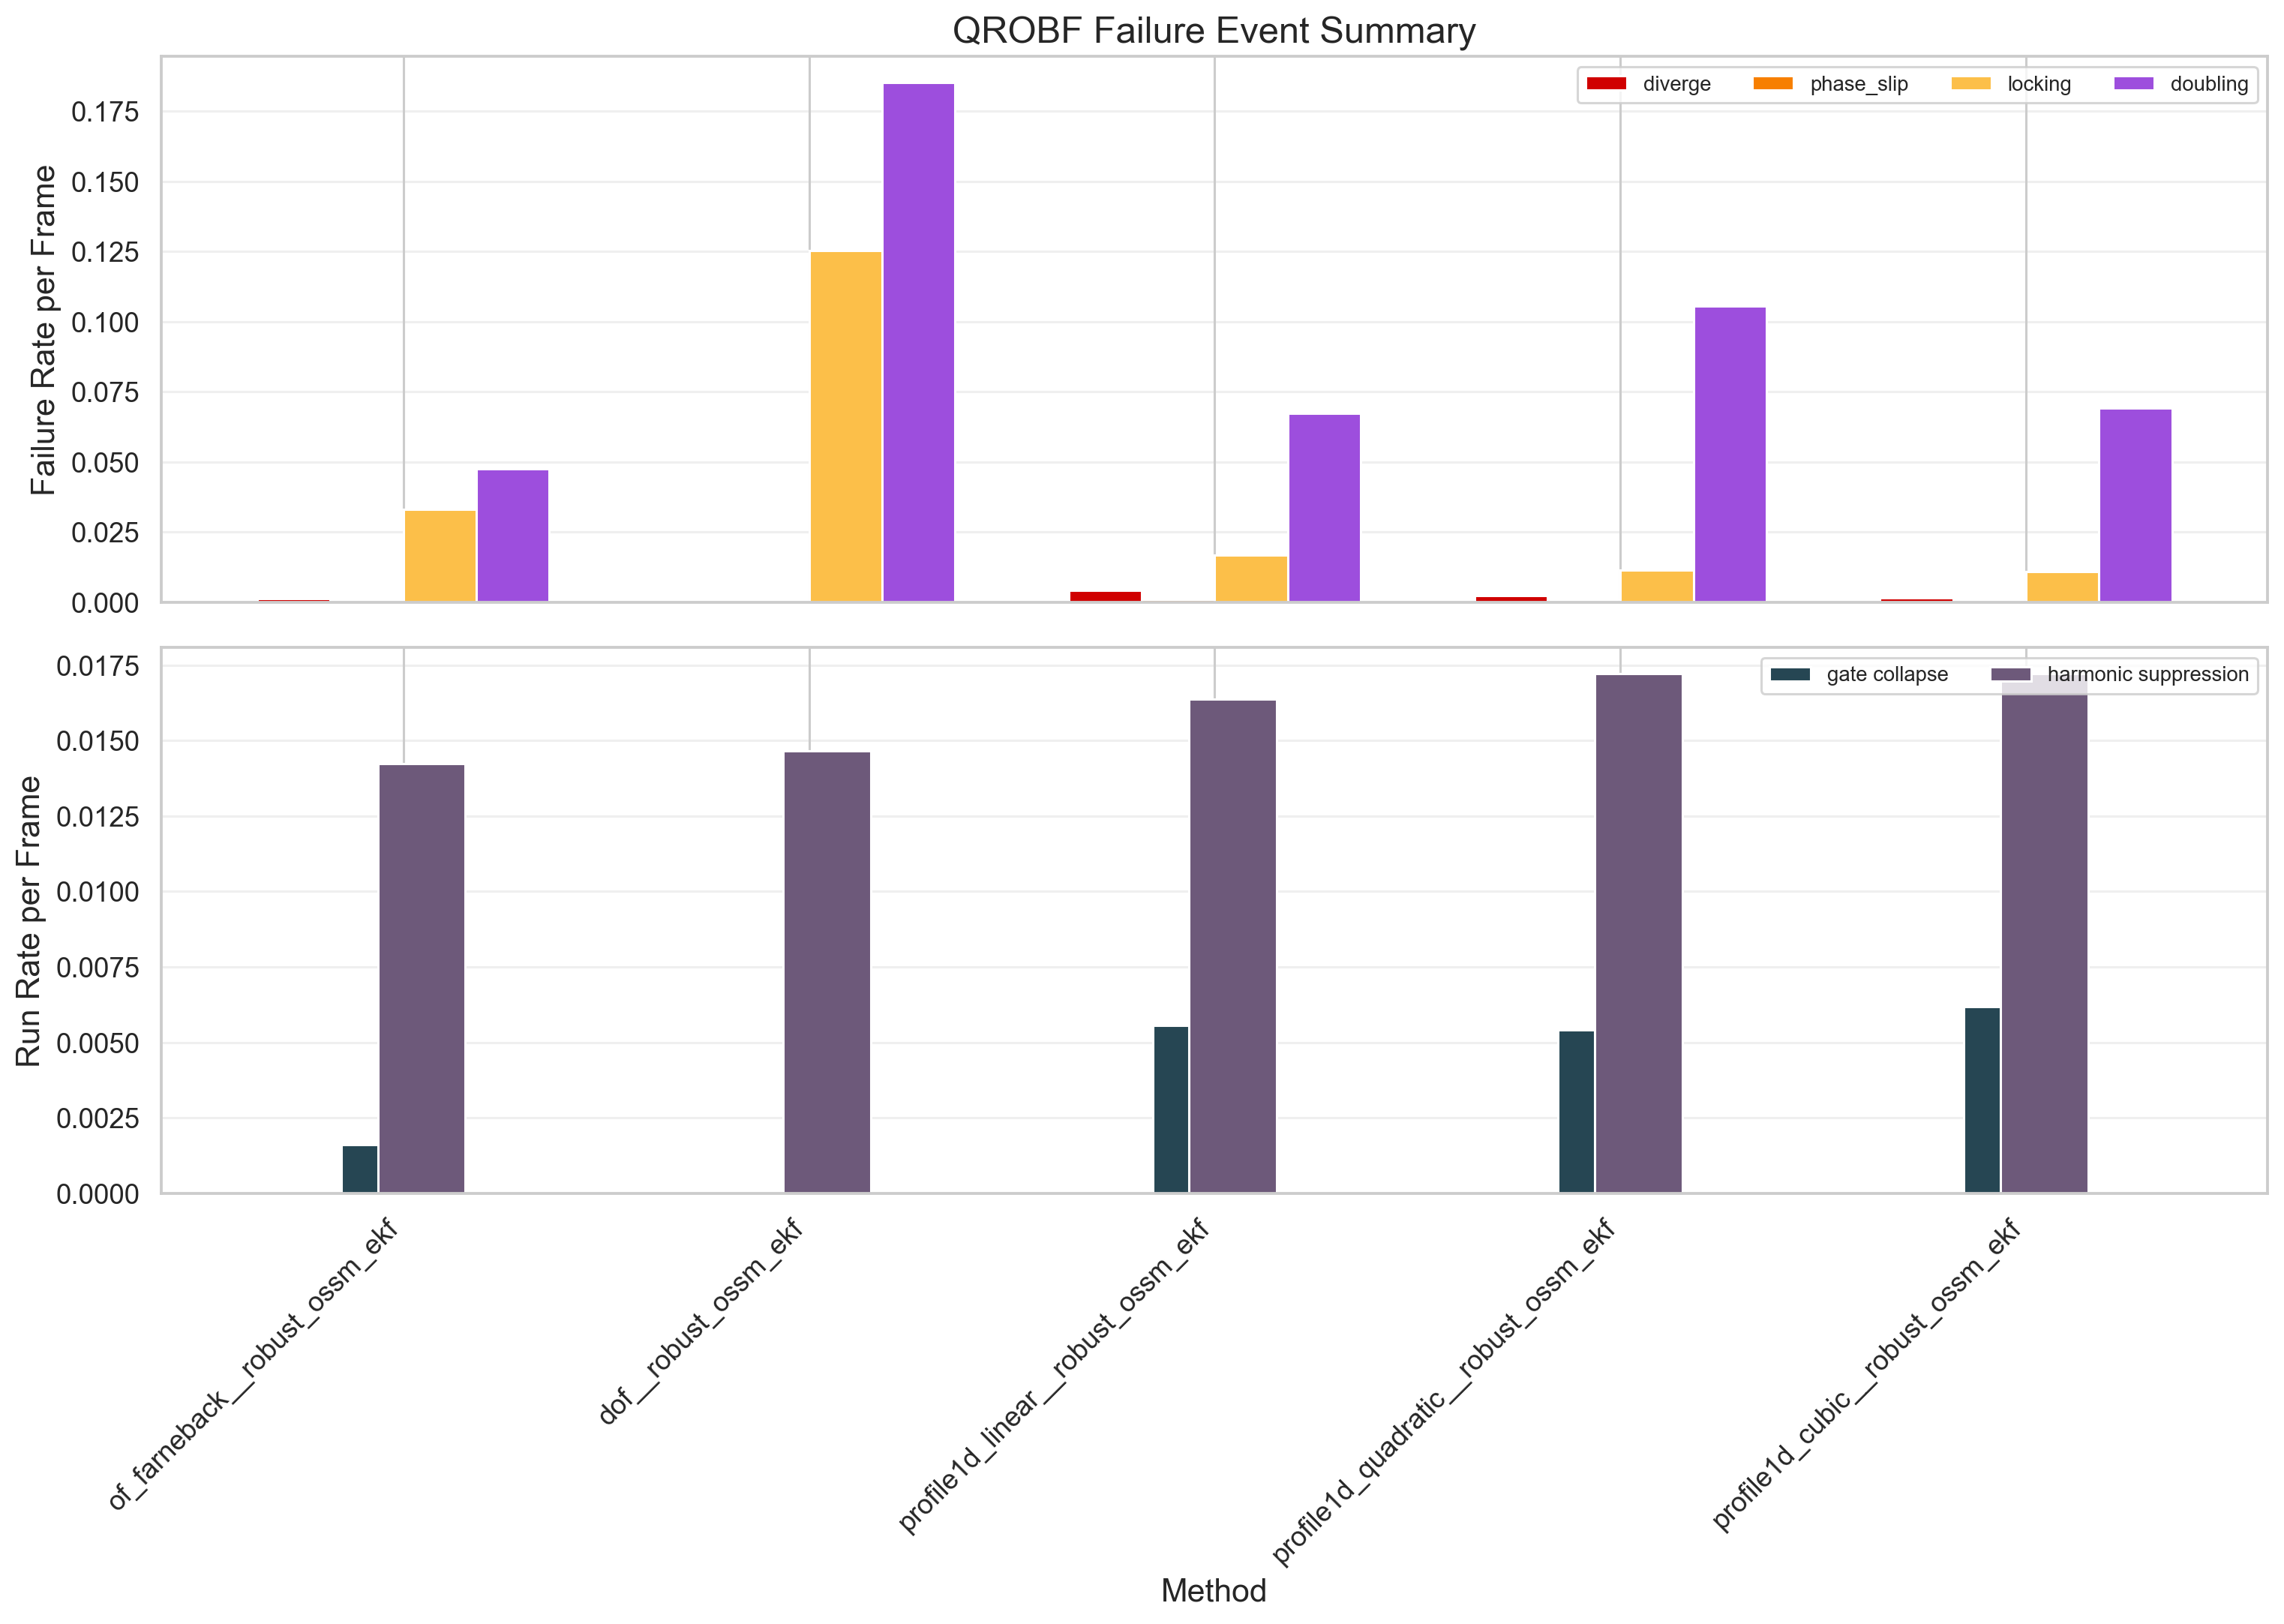

Data behind this chart, as committed beside it:
method, n_trials, n_frames, div, slip, lock, double, gate_collapse_runs, harm_suppress_runs, selection_policy, run_instance_started_at_used, n_orphan_logs_ignored
of_farneback__robust_ossm_ekf, 160, 197157, 270, 103, 6516, 9405, 315, 2809, post_epoch_latest_mtime_suffix, 2026-03-05T11:03:06.675674Z, 800
dof__robust_ossm_ekf, 160, 197157, 0, 28, 24714, 36526, 0, 2889, post_epoch_latest_mtime_suffix, 2026-03-05T11:03:06.675674Z, 800
profile1d_linear__robust_ossm_ekf, 160, 197157, 832, 232, 3324, 13280, 1096, 3226, post_epoch_latest_mtime_suffix, 2026-03-05T11:03:06.675674Z, 800
profile1d_quadratic__robust_ossm_ekf, 160, 197157, 479, 53, 2290, 20826, 1069, 3396, post_epoch_latest_mtime_suffix, 2026-03-05T11:03:06.675674Z, 800
profile1d_cubic__robust_ossm_ekf, 160, 197157, 341, 32, 2159, 13650, 1221, 3393, post_epoch_latest_mtime_suffix, 2026-03-05T11:03:06.675674Z, 800
